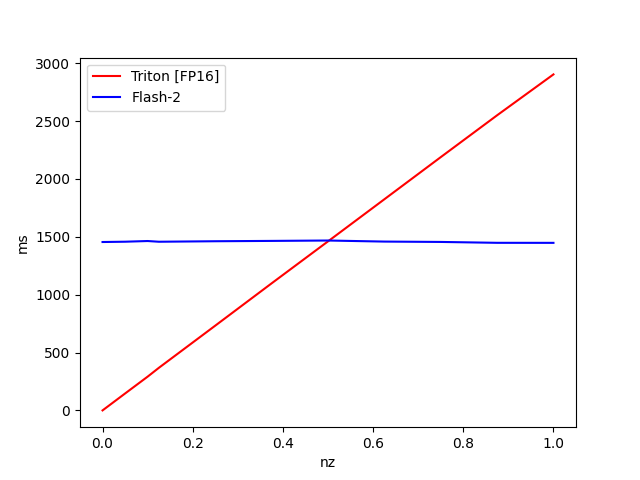

The table this chart was drawn from, first rows:
nz, Triton [FP16], Flash-2
1, 2903, 1448
0.875, 2550, 1448
0.75, 2188, 1456
0.625, 1824, 1459
0.5, 1461, 1468
0.375, 1098, 1465
0.25, 732.8, 1462
0.125, 368.7, 1457
0.1, 292.2, 1464
0.05, 146.7, 1458
0.000000, 0.6121, 1455
